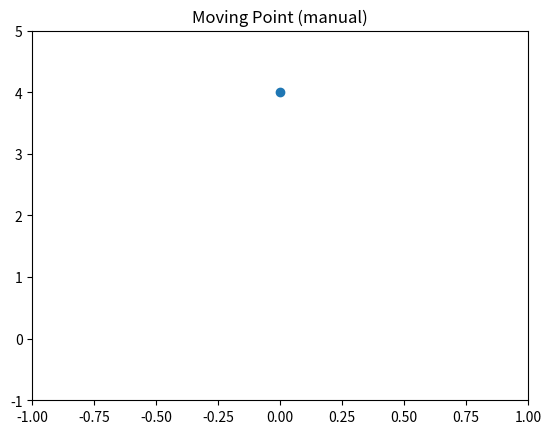

The matplotlib source for this figure:
import numpy as np
import matplotlib.pyplot as plt
import time

fig, ax = plt.subplots()

# initial point
x = np.array([0])
y = np.array([0])

point, = ax.plot(x, y, marker="o")

ax.set_xlim(-1, 1)
ax.set_ylim(-1, 5)
ax.set_title("Moving Point (manual)")

plt.show(block=False)

for i in range(5):
    y[0] = i
    point.set_data(x, y)
    fig.canvas.draw()
    fig.canvas.flush_events()
    time.sleep(0.5)

